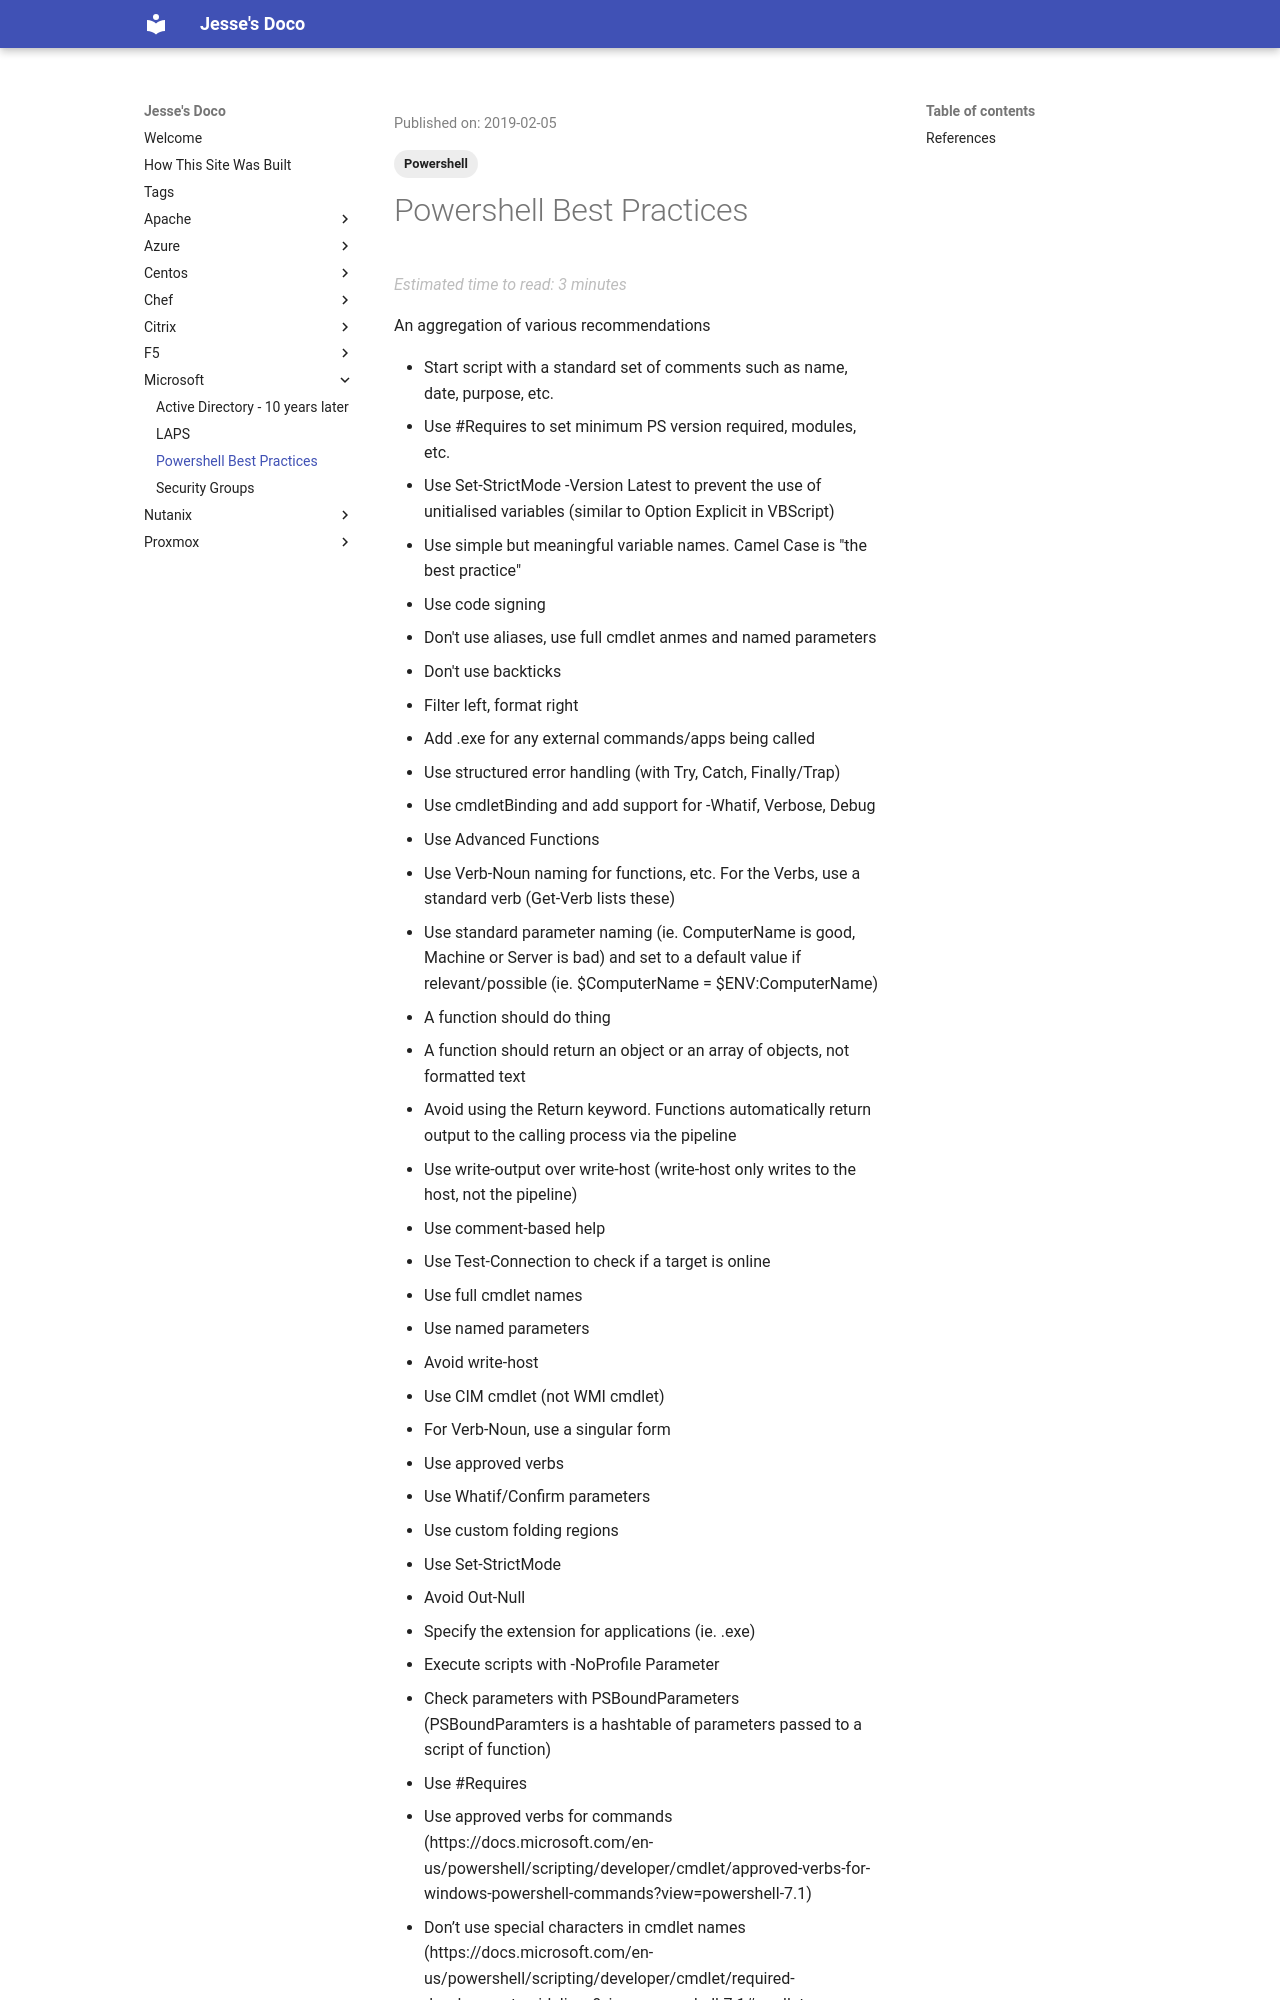

repository: jpboyce/doco · page: microsoft/powershell-best-practices/index.html · generator: mkdocs

---
title: Powershell Best Practices
date: 2019-02-05
categories:
    - Powershell
tags:
    - Powershell
---    

# Powershell Best Practices

An aggregation of various recommendations

* Start script with a standard set of comments such as name, date, purpose, etc. 
* Use #Requires to set minimum PS version required, modules, etc. 
* Use Set-StrictMode -Version Latest to prevent the use of unitialised variables (similar to Option Explicit in VBScript) 
* Use simple but meaningful variable names.  Camel Case is "the best practice" 
* Use code signing 
* Don't use aliases, use full cmdlet anmes and named parameters 
* Don't use backticks 
* Filter left, format right 
* Add .exe for any external commands/apps being called 
* Use structured error handling (with Try, Catch, Finally/Trap) 
* Use cmdletBinding and add support for -Whatif, Verbose, Debug 
* Use Advanced Functions 
* Use Verb-Noun naming for functions, etc.  For the Verbs, use a standard verb (Get-Verb lists these) 
* Use standard parameter naming (ie. ComputerName is good, Machine or Server is bad) and set to a default value if relevant/possible (ie. $ComputerName = $ENV:ComputerName) 
* A function should do  thing 
* A function should return an object or an array of objects, not formatted text 
* Avoid using the Return keyword.  Functions automatically return output to the calling process via the pipeline 
* Use write-output over write-host (write-host only writes to the host, not the pipeline) 
* Use comment-based help 
* Use Test-Connection to check if a target is online 

* Use full cmdlet names 
* Use named parameters 
* Avoid write-host 
* Use CIM cmdlet (not WMI cmdlet) 
* For Verb-Noun, use a singular form 
* Use approved verbs 
* Use Whatif/Confirm parameters 
* Use custom folding regions 
* Use Set-StrictMode 
* Avoid Out-Null 
* Specify the extension for applications (ie. .exe) 
* Execute scripts with -NoProfile Parameter 
* Check parameters with PSBoundParameters (PSBoundParamters is a hashtable of parameters passed to a script of function) 
* Use #Requires
